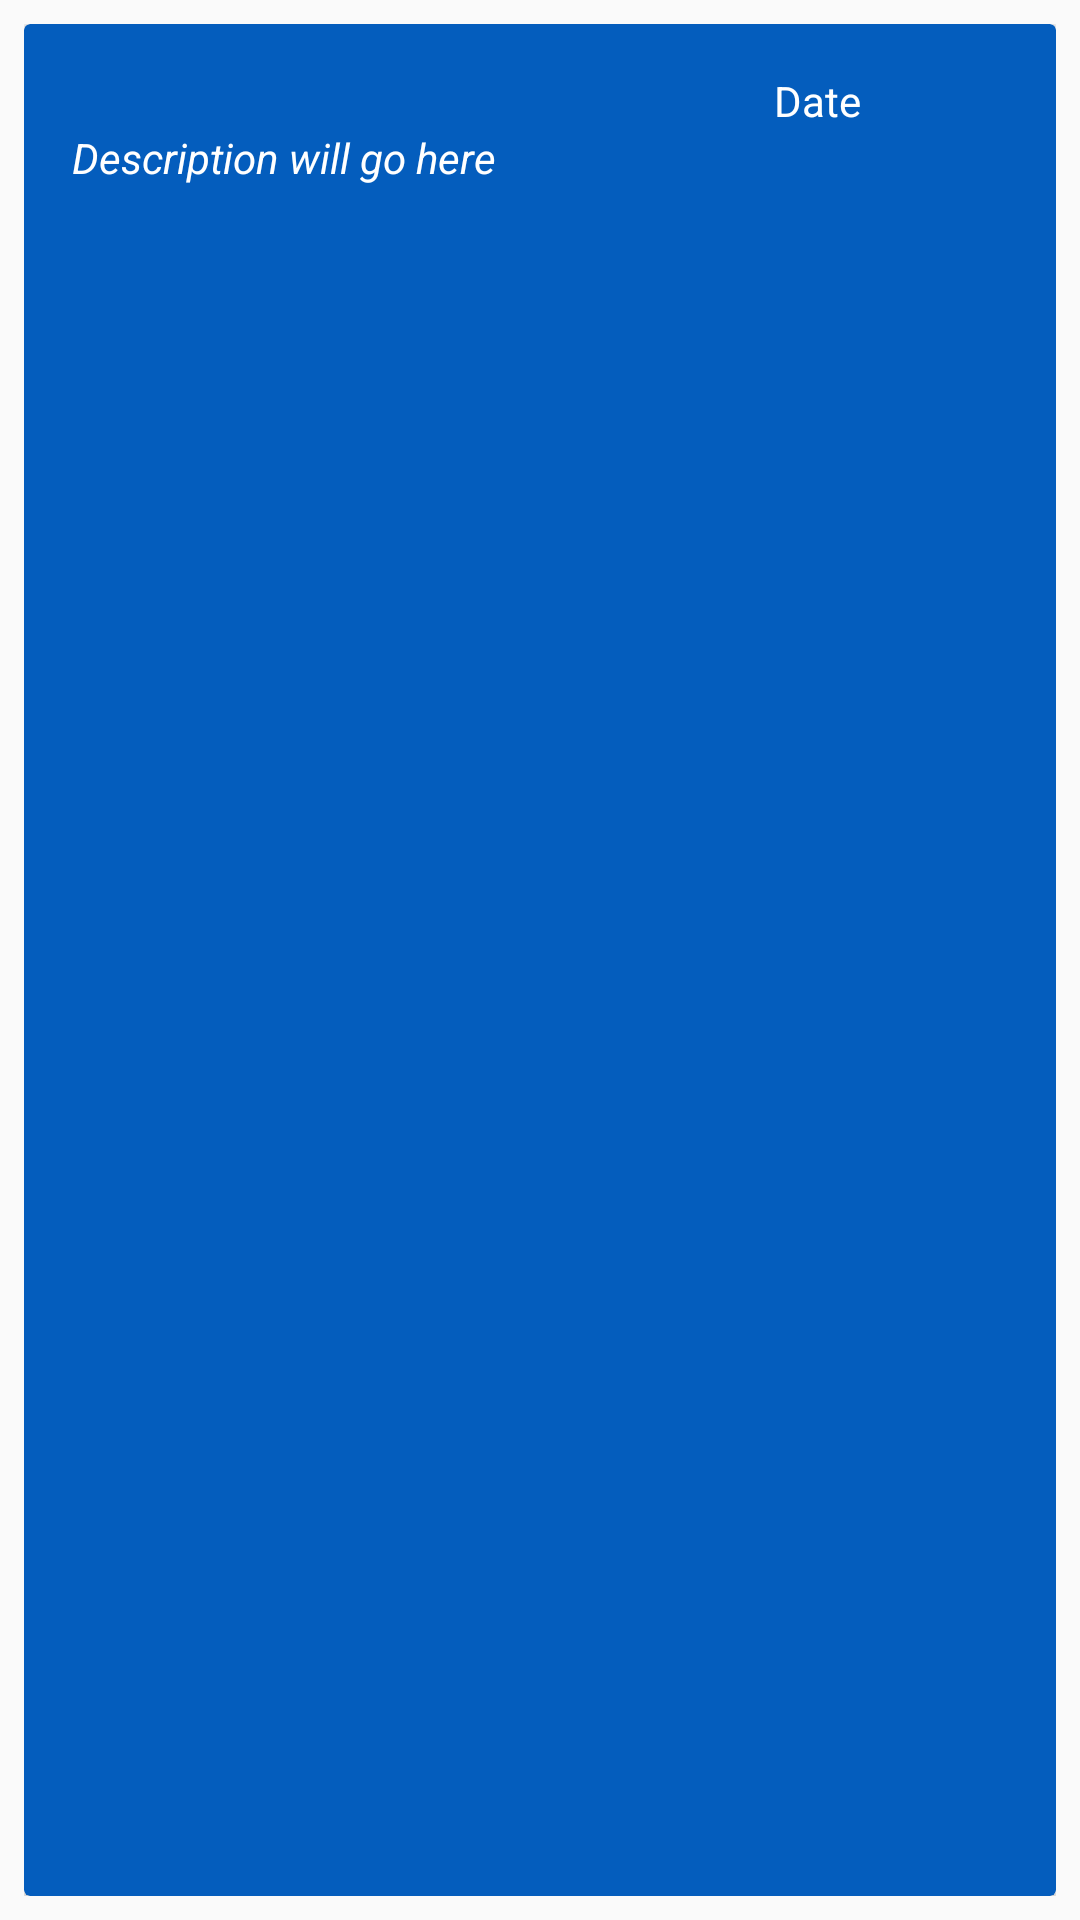

Reconstruct the res/layout file that produces this screen, plus the resources it refers to.
<!-- AndroidManifest.xml: application theme Theme.TodoApp -->
<!-- res/layout/todo_view_item.xml -->
<?xml version="1.0" encoding="utf-8"?>
<LinearLayout xmlns:android="http://schemas.android.com/apk/res/android"
    xmlns:app="http://schemas.android.com/apk/res-auto"
    xmlns:tools="http://schemas.android.com/tools"
    android:layout_width="match_parent"
    android:layout_height="wrap_content"
    android:orientation="vertical"
    android:padding="8dp">


    <androidx.cardview.widget.CardView
        android:id="@+id/cv_cardview"
        android:layout_width="match_parent"
        android:layout_height="match_parent"
        app:cardBackgroundColor="#045DBD"
        app:layout_constraintEnd_toEndOf="parent"
        app:layout_constraintStart_toStartOf="parent"
        app:layout_constraintTop_toTopOf="parent">


        <TextView
            android:id="@+id/tv_title"
            android:layout_width="225dp"
            android:layout_height="wrap_content"
            android:layout_marginStart="16dp"
            android:layout_marginTop="10dp"
            android:textAlignment="textStart"
            android:textColor="#FFFFFF"
            android:textSize="18sp"
            android:textStyle="bold|italic"
            tools:text="To Do" />

        <TextView
            android:id="@+id/tv_description"
            android:layout_width="225dp"
            android:layout_height="20dp"
            android:layout_marginStart="16dp"
            android:layout_marginTop="35dp"
            android:layout_marginBottom="10dp"
            android:text="Description will go here"
            android:textColor="#FFFFFF"
            android:textStyle="italic" />

        <TextView
            android:id="@+id/tv_date"
            android:layout_width="wrap_content"
            android:layout_height="wrap_content"
            android:layout_marginStart="250dp"
            android:layout_marginTop="16dp"
            android:text="@string/date"
            android:textColor="#FFFFFF" />

    </androidx.cardview.widget.CardView>


</LinearLayout>
<!-- resources referenced by this layout -->
<resources>
  <string name="date">Date</string>
  <style name="Theme.TodoApp" parent="Theme.AppCompat.Light.DarkActionBar">
          
          <item name="colorPrimary">@color/purple_500</item>
          <item name="colorPrimaryVariant">@color/purple_700</item>
          <item name="colorOnPrimary">@color/white</item>
          
          <item name="colorSecondary">@color/teal_200</item>
          <item name="colorSecondaryVariant">@color/teal_700</item>
          <item name="colorOnSecondary">@color/black</item>
          
          <item name="android:statusBarColor" tools:targetApi="l">?attr/colorPrimaryVariant</item>
          
      </style>
  <color name="purple_500">#0099ff</color>
  <color name="purple_700">#0099ff</color>
  <color name="white">#FFFFFFFF</color>
  <color name="teal_200">#FF03DAC5</color>
  <color name="teal_700">#FF018786</color>
  <color name="black">#FF000000</color>
</resources>
